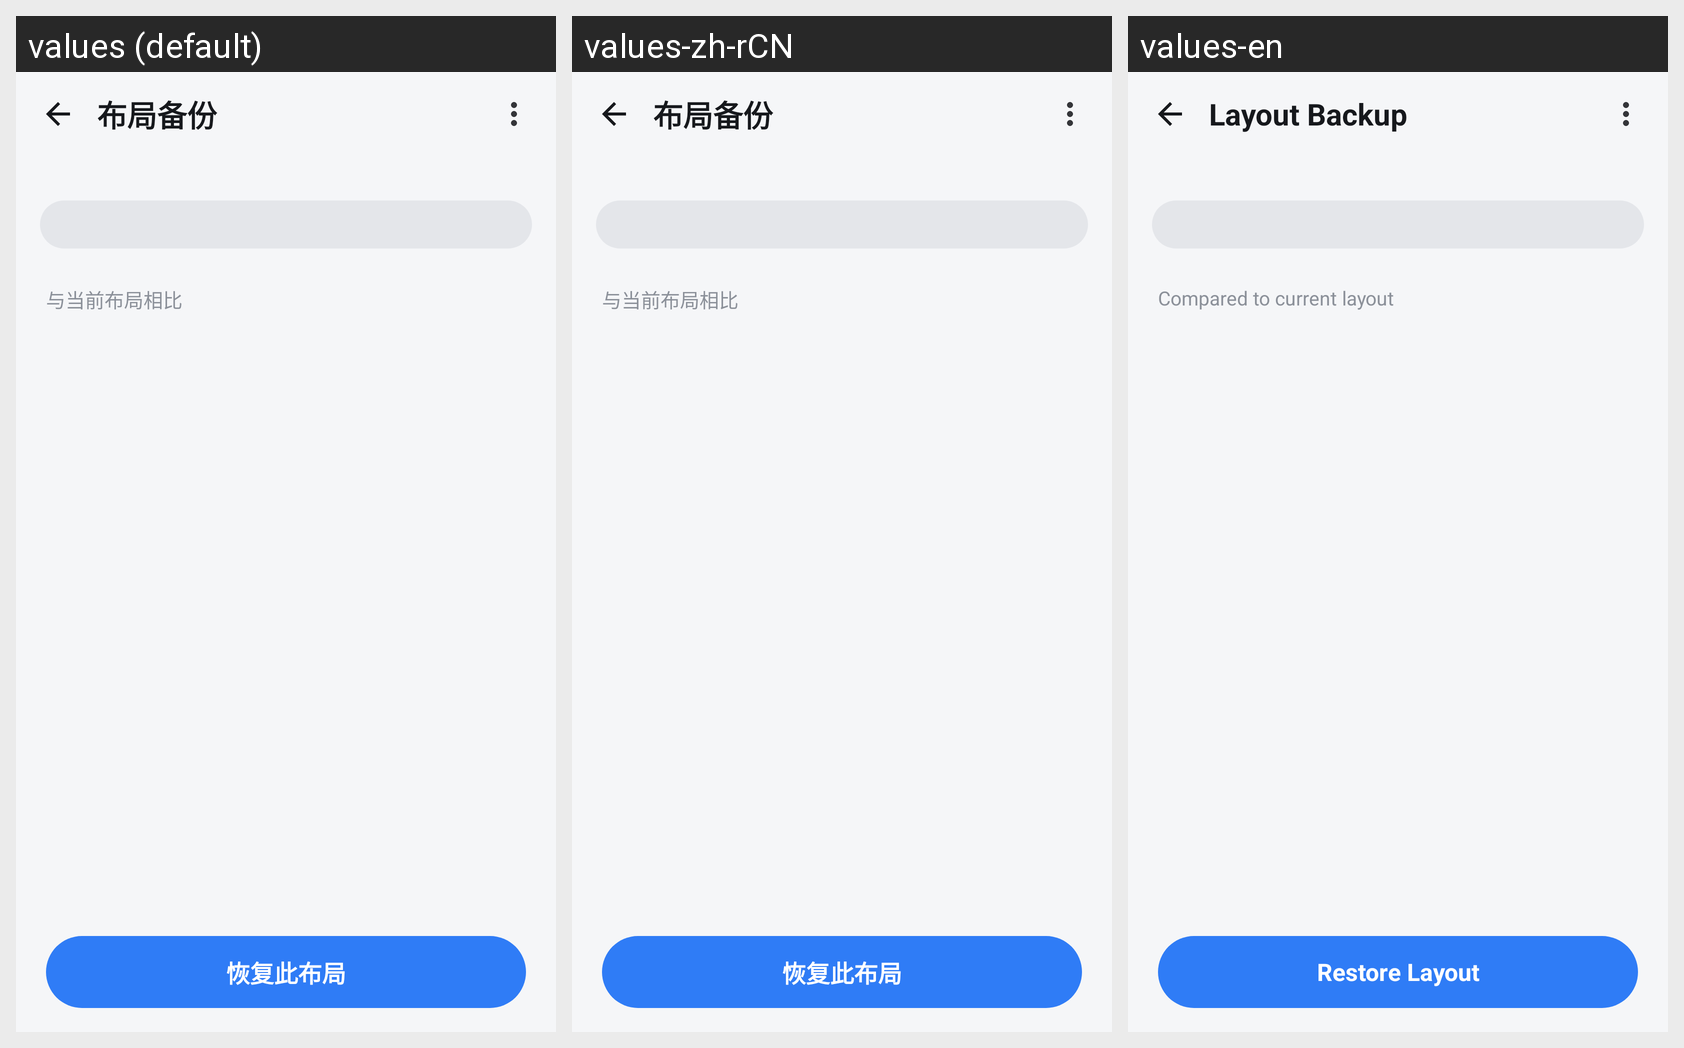

For this localized Android screen grid, give each drawn string resource with its value in every locale shown.
Android screen res/layout/activity_tile_backup_detail.xml rendered under 3 locales, left to right: values (default), values-zh-rCN, values-en. Device: Nexus 5 (rendered at 1080×1920; each locale shown at half size, 540×960, under a caption strip naming it); theme Theme.HyperSelect.
Strings drawn on this screen, with the default value and each locale's value (text and hints the layout hard-codes, and strings that could not be matched under every locale, appear in the picture but are not listed):

title_tile_backup
  values: 布局备份
  values-zh-rCN: 布局备份  [not translated; the default value is used]
  values-en: Layout Backup

detail_compare_title
  values: 与当前布局相比
  values-zh-rCN: 与当前布局相比  [not translated; the default value is used]
  values-en: Compared to current layout

action_restore_layout
  values: 恢复此布局
  values-zh-rCN: 恢复此布局  [not translated; the default value is used]
  values-en: Restore Layout
